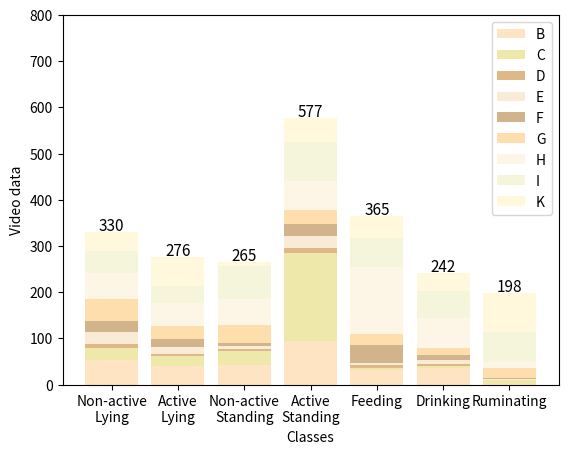

Write the Python code that produced this figure.
import matplotlib.pyplot as plt
import numpy as np

modified_classes = ['NL','AL','NS','AS','FD','DR','RM']
modified_classes_official = ['Non-active\nLying','Active\nLying','Non-active\nStanding','Active\nStanding','Feeding','Drinking','Ruminating']


Dataset_B = [52, 41, 42, 95, 32, 36, 1]
Dataset_Plus = [28, 20, 30, 189, 4, 4, 8]
Dataset_D = [8, 6, 4, 12, 6, 4, 0]
Dataset_E =  [25, 14, 8, 25, 5, 9, 4]
Dataset_F = [25, 17, 6, 26, 38, 11, 2]
Dataset_G = [48, 29, 38, 30, 24, 16, 21]
Dataset_H = [56, 49, 58, 64, 146, 63, 13]
Dataset_I = [48, 38, 71, 83, 63, 59, 65]
Dataset_J = [88, 39, 48, 62, 95, 73, 27]
Dataset_K = [40, 62, 8, 53, 47, 40, 84]
Dataset_M = []
Dataset_N = []

calf_names = ['B','C','D','E','F','G','H','I','K']

Accum = [0,0,0,0,0,0,0]
for i in range(9): 
    dataset = [Dataset_B, Dataset_Plus, Dataset_D, Dataset_E, Dataset_F, Dataset_G, Dataset_H, Dataset_I, Dataset_K][i]
    color = ['bisque', 'palegoldenrod', 'burlywood','antiquewhite','tan','navajowhite','oldlace','beige','cornsilk'][i]
    plt.bar(modified_classes_official, dataset, bottom=Accum, color=color, label=calf_names[i])
    Accum = np.add(Accum, dataset)

for i in range(7): 
    plt.text(i, Accum[i] + 3, Accum[i], fontsize=11, horizontalalignment='center')
        
plt.ylim(0,800)
plt.legend()

plt.xlabel("Classes")
plt.ylabel("Video data")
plt.show()
